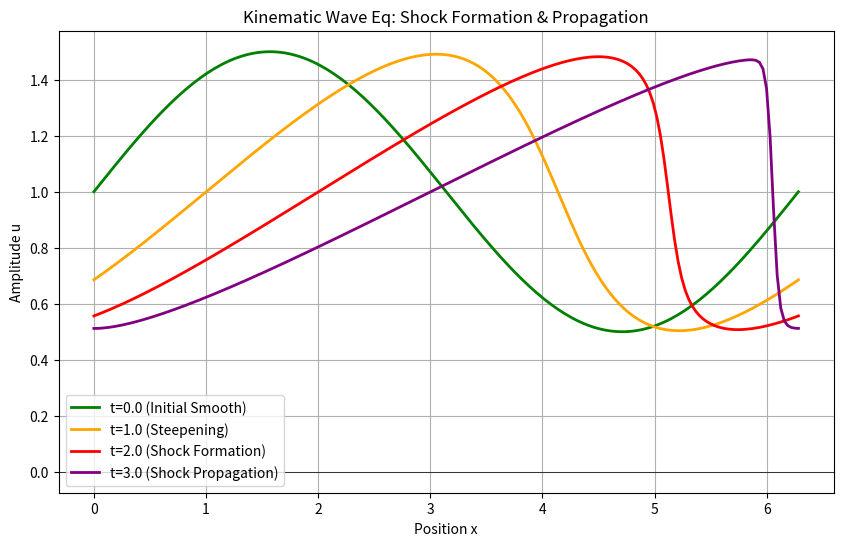

Here is the Python script that generated this plot:
import numpy as np
import matplotlib.pyplot as plt

def simulate_kinematic_wave():
    # Parameters
    Nx = 200          # Grid points
    L = 2.0 * np.pi   # Domain length (0 to 2pi)
    dx = L / (Nx - 1)
    x = np.linspace(0, L, Nx)

    # MODIFICATION 1: Increase run time to 3.0 seconds
    t_max = 3.0
    dt = 0.005        # Small time step for stability

    # Initial Condition: A smooth Sine Wave
    # u(x,0) = 1.0 + 0.5 * sin(x)
    u = 1.0 + 0.5 * np.sin(x)

    # Store snapshots.
    # Initialize with the state at t=0
    snapshots = [np.copy(u)]
    times = [0.0]

    # MODIFICATION 2: Add 3.0 to the output list
    output_times = [1.0, 2.0, 3.0]

    t = 0.0
    u_curr = np.copy(u)
    u_next = np.copy(u)

    # Simulation Loop (Upwind Scheme)
    # Use a small epsilon for float comparison to ensure we hit t_max
    while t < t_max - dt/2:

        # Standard Upwind Discretization
        for i in range(1, Nx):
            # Periodic boundary logic: look at i-1, wrapping -1 to end
            u_prev_x = u_curr[i-1] if i > 0 else u_curr[-1]

            # The Equation: u_t = -u * u_x
            # Flux = u * du/dx
            flux = u_curr[i] * (u_curr[i] - u_prev_x) / dx
            u_next[i] = u_curr[i] - dt * flux

        # Update Boundary (Periodic)
        u_next[0] = u_next[-1]

        # Advance time
        u_curr[:] = u_next[:]
        t += dt

        # Check if we just passed an output time
        for target in output_times:
            if abs(t - target) < dt/2:
                snapshots.append(np.copy(u_curr))
                times.append(t)

    # Plotting
    plt.figure(figsize=(10, 6))

    # MODIFICATION 3: Add color and label for the new t=3.0 case
    colors = ['green', 'orange', 'red', 'purple']
    labels = [
        't=0.0 (Initial Smooth)',
        't=1.0 (Steepening)',
        't=2.0 (Shock Formation)',
        't=3.0 (Shock Propagation)'
    ]

    # Robust Loop: iterates through labels but stops if snapshots ran out
    for k in range(len(labels)):
        if k < len(snapshots):
            plt.plot(x, snapshots[k], color=colors[k], label=labels[k], linewidth=2)

    plt.title('Kinematic Wave Eq: Shock Formation & Propagation')
    plt.xlabel('Position x')
    plt.ylabel('Amplitude u')
    plt.axhline(0, color='black', linewidth=0.5)
    plt.legend()
    plt.grid(True)
    plt.savefig('kinematic_wave_shock_propagation.png')
    plt.show()

if __name__ == "__main__":
    simulate_kinematic_wave()
